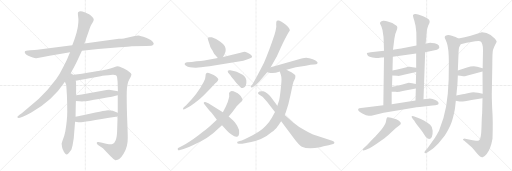
t = 0.00 s
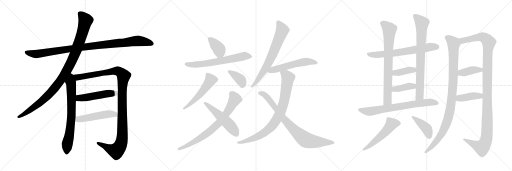
t = 4.46 s
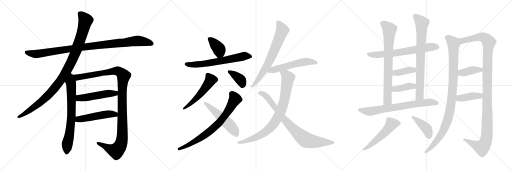
t = 8.91 s
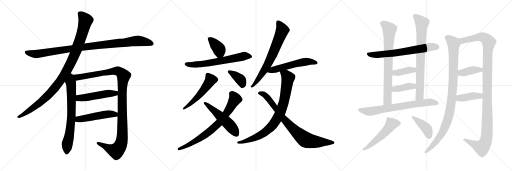
t = 13.37 s
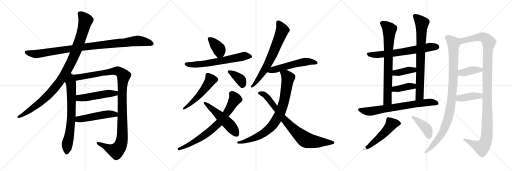
t = 17.83 s
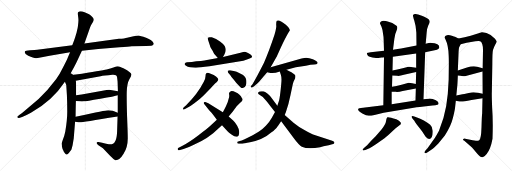
t = 22.28 s

The animated SVG that drew these frames (rendered in a browser with its animation timeline set to each time). Animation: 28 CSS @keyframes rules; one cycle of 22.28 s.

<svg version="1.1" viewBox="0 0 3072 1024" xmlns="http://www.w3.org/2000/svg">
  <g stroke="lightgray" stroke-dasharray="1,1" stroke-width="1" transform="scale(4, 4)">
    <line x1="0" y1="0" x2="256" y2="256"></line>
    <line x1="256" y1="0" x2="0" y2="256"></line>
    <line x1="128" y1="0" x2="128" y2="256"></line>
    <line x1="0" y1="128" x2="256" y2="128"></line>
    <line x1="256" y1="0" x2="512" y2="256"></line>
    <line x1="512" y1="0" x2="256" y2="256"></line>
    <line x1="384" y1="0" x2="384" y2="256"></line>
    <line x1="256" y1="128" x2="512" y2="128"></line>
    <line x1="512" y1="0" x2="768" y2="256"></line>
    <line x1="768" y1="0" x2="512" y2="256"></line>
    <line x1="640" y1="0" x2="640" y2="256"></line>
    <line x1="512" y1="128" x2="768" y2="128"></line>
  </g>
<g transform="scale(1, -1) translate(0, -850)">
   <style type="text/css">
    @keyframes keyframes0 {
      from {
       stroke: black;
       stroke-dashoffset: 1020;
       stroke-width: 128;
       }
       77% {
       animation-timing-function: step-end;
       stroke: black;
       stroke-dashoffset: 0;
       stroke-width: 128;
       }
       to {
       stroke: black;
       stroke-width: 1024;
       }
       }
       #make-me-a-hanzi-animation-0 {
         animation: keyframes0 1.080078s both;
         animation-delay: 0.000000s;
         animation-timing-function: linear;
       }
    @keyframes keyframes1 {
      from {
       stroke: black;
       stroke-dashoffset: 1046;
       stroke-width: 128;
       }
       77% {
       animation-timing-function: step-end;
       stroke: black;
       stroke-dashoffset: 0;
       stroke-width: 128;
       }
       to {
       stroke: black;
       stroke-width: 1024;
       }
       }
       #make-me-a-hanzi-animation-1 {
         animation: keyframes1 1.101237s both;
         animation-delay: 1.080078s;
         animation-timing-function: linear;
       }
    @keyframes keyframes2 {
      from {
       stroke: black;
       stroke-dashoffset: 716;
       stroke-width: 128;
       }
       70% {
       animation-timing-function: step-end;
       stroke: black;
       stroke-dashoffset: 0;
       stroke-width: 128;
       }
       to {
       stroke: black;
       stroke-width: 1024;
       }
       }
       #make-me-a-hanzi-animation-2 {
         animation: keyframes2 0.832682s both;
         animation-delay: 2.181315s;
         animation-timing-function: linear;
       }
    @keyframes keyframes3 {
      from {
       stroke: black;
       stroke-dashoffset: 1168;
       stroke-width: 128;
       }
       79% {
       animation-timing-function: step-end;
       stroke: black;
       stroke-dashoffset: 0;
       stroke-width: 128;
       }
       to {
       stroke: black;
       stroke-width: 1024;
       }
       }
       #make-me-a-hanzi-animation-3 {
         animation: keyframes3 1.200521s both;
         animation-delay: 3.013997s;
         animation-timing-function: linear;
       }
    @keyframes keyframes4 {
      from {
       stroke: black;
       stroke-dashoffset: 504;
       stroke-width: 128;
       }
       62% {
       animation-timing-function: step-end;
       stroke: black;
       stroke-dashoffset: 0;
       stroke-width: 128;
       }
       to {
       stroke: black;
       stroke-width: 1024;
       }
       }
       #make-me-a-hanzi-animation-4 {
         animation: keyframes4 0.660156s both;
         animation-delay: 4.214518s;
         animation-timing-function: linear;
       }
    @keyframes keyframes5 {
      from {
       stroke: black;
       stroke-dashoffset: 501;
       stroke-width: 128;
       }
       62% {
       animation-timing-function: step-end;
       stroke: black;
       stroke-dashoffset: 0;
       stroke-width: 128;
       }
       to {
       stroke: black;
       stroke-width: 1024;
       }
       }
       #make-me-a-hanzi-animation-5 {
         animation: keyframes5 0.657715s both;
         animation-delay: 4.874674s;
         animation-timing-function: linear;
       }
    @keyframes keyframes6 {
      from {
       stroke: black;
       stroke-dashoffset: 386;
       stroke-width: 128;
       }
       56% {
       animation-timing-function: step-end;
       stroke: black;
       stroke-dashoffset: 0;
       stroke-width: 128;
       }
       to {
       stroke: black;
       stroke-width: 1024;
       }
       }
       #make-me-a-hanzi-animation-6 {
         animation: keyframes6 0.564128s both;
         animation-delay: 5.532389s;
         animation-timing-function: linear;
       }
    @keyframes keyframes7 {
      from {
       stroke: black;
       stroke-dashoffset: 649;
       stroke-width: 128;
       }
       68% {
       animation-timing-function: step-end;
       stroke: black;
       stroke-dashoffset: 0;
       stroke-width: 128;
       }
       to {
       stroke: black;
       stroke-width: 1024;
       }
       }
       #make-me-a-hanzi-animation-7 {
         animation: keyframes7 0.778158s both;
         animation-delay: 6.096517s;
         animation-timing-function: linear;
       }
    @keyframes keyframes8 {
      from {
       stroke: black;
       stroke-dashoffset: 529;
       stroke-width: 128;
       }
       63% {
       animation-timing-function: step-end;
       stroke: black;
       stroke-dashoffset: 0;
       stroke-width: 128;
       }
       to {
       stroke: black;
       stroke-width: 1024;
       }
       }
       #make-me-a-hanzi-animation-8 {
         animation: keyframes8 0.680501s both;
         animation-delay: 6.874675s;
         animation-timing-function: linear;
       }
    @keyframes keyframes9 {
      from {
       stroke: black;
       stroke-dashoffset: 378;
       stroke-width: 128;
       }
       55% {
       animation-timing-function: step-end;
       stroke: black;
       stroke-dashoffset: 0;
       stroke-width: 128;
       }
       to {
       stroke: black;
       stroke-width: 1024;
       }
       }
       #make-me-a-hanzi-animation-9 {
         animation: keyframes9 0.557617s both;
         animation-delay: 7.555176s;
         animation-timing-function: linear;
       }
    @keyframes keyframes10 {
      from {
       stroke: black;
       stroke-dashoffset: 753;
       stroke-width: 128;
       }
       71% {
       animation-timing-function: step-end;
       stroke: black;
       stroke-dashoffset: 0;
       stroke-width: 128;
       }
       to {
       stroke: black;
       stroke-width: 1024;
       }
       }
       #make-me-a-hanzi-animation-10 {
         animation: keyframes10 0.862793s both;
         animation-delay: 8.112793s;
         animation-timing-function: linear;
       }
    @keyframes keyframes11 {
      from {
       stroke: black;
       stroke-dashoffset: 522;
       stroke-width: 128;
       }
       63% {
       animation-timing-function: step-end;
       stroke: black;
       stroke-dashoffset: 0;
       stroke-width: 128;
       }
       to {
       stroke: black;
       stroke-width: 1024;
       }
       }
       #make-me-a-hanzi-animation-11 {
         animation: keyframes11 0.674805s both;
         animation-delay: 8.975586s;
         animation-timing-function: linear;
       }
    @keyframes keyframes12 {
      from {
       stroke: black;
       stroke-dashoffset: 700;
       stroke-width: 128;
       }
       69% {
       animation-timing-function: step-end;
       stroke: black;
       stroke-dashoffset: 0;
       stroke-width: 128;
       }
       to {
       stroke: black;
       stroke-width: 1024;
       }
       }
       #make-me-a-hanzi-animation-12 {
         animation: keyframes12 0.819661s both;
         animation-delay: 9.650391s;
         animation-timing-function: linear;
       }
    @keyframes keyframes13 {
      from {
       stroke: black;
       stroke-dashoffset: 551;
       stroke-width: 128;
       }
       64% {
       animation-timing-function: step-end;
       stroke: black;
       stroke-dashoffset: 0;
       stroke-width: 128;
       }
       to {
       stroke: black;
       stroke-width: 1024;
       }
       }
       #make-me-a-hanzi-animation-13 {
         animation: keyframes13 0.698405s both;
         animation-delay: 10.470052s;
         animation-timing-function: linear;
       }
    @keyframes keyframes14 {
      from {
       stroke: black;
       stroke-dashoffset: 850;
       stroke-width: 128;
       }
       73% {
       animation-timing-function: step-end;
       stroke: black;
       stroke-dashoffset: 0;
       stroke-width: 128;
       }
       to {
       stroke: black;
       stroke-width: 1024;
       }
       }
       #make-me-a-hanzi-animation-14 {
         animation: keyframes14 0.941732s both;
         animation-delay: 11.168457s;
         animation-timing-function: linear;
       }
    @keyframes keyframes15 {
      from {
       stroke: black;
       stroke-dashoffset: 815;
       stroke-width: 128;
       }
       73% {
       animation-timing-function: step-end;
       stroke: black;
       stroke-dashoffset: 0;
       stroke-width: 128;
       }
       to {
       stroke: black;
       stroke-width: 1024;
       }
       }
       #make-me-a-hanzi-animation-15 {
         animation: keyframes15 0.913249s both;
         animation-delay: 12.110189s;
         animation-timing-function: linear;
       }
    @keyframes keyframes16 {
      from {
       stroke: black;
       stroke-dashoffset: 676;
       stroke-width: 128;
       }
       69% {
       animation-timing-function: step-end;
       stroke: black;
       stroke-dashoffset: 0;
       stroke-width: 128;
       }
       to {
       stroke: black;
       stroke-width: 1024;
       }
       }
       #make-me-a-hanzi-animation-16 {
         animation: keyframes16 0.800130s both;
         animation-delay: 13.023438s;
         animation-timing-function: linear;
       }
    @keyframes keyframes17 {
      from {
       stroke: black;
       stroke-dashoffset: 768;
       stroke-width: 128;
       }
       71% {
       animation-timing-function: step-end;
       stroke: black;
       stroke-dashoffset: 0;
       stroke-width: 128;
       }
       to {
       stroke: black;
       stroke-width: 1024;
       }
       }
       #make-me-a-hanzi-animation-17 {
         animation: keyframes17 0.875000s both;
         animation-delay: 13.823568s;
         animation-timing-function: linear;
       }
    @keyframes keyframes18 {
      from {
       stroke: black;
       stroke-dashoffset: 784;
       stroke-width: 128;
       }
       72% {
       animation-timing-function: step-end;
       stroke: black;
       stroke-dashoffset: 0;
       stroke-width: 128;
       }
       to {
       stroke: black;
       stroke-width: 1024;
       }
       }
       #make-me-a-hanzi-animation-18 {
         animation: keyframes18 0.888021s both;
         animation-delay: 14.698568s;
         animation-timing-function: linear;
       }
    @keyframes keyframes19 {
      from {
       stroke: black;
       stroke-dashoffset: 392;
       stroke-width: 128;
       }
       56% {
       animation-timing-function: step-end;
       stroke: black;
       stroke-dashoffset: 0;
       stroke-width: 128;
       }
       to {
       stroke: black;
       stroke-width: 1024;
       }
       }
       #make-me-a-hanzi-animation-19 {
         animation: keyframes19 0.569010s both;
         animation-delay: 15.586589s;
         animation-timing-function: linear;
       }
    @keyframes keyframes20 {
      from {
       stroke: black;
       stroke-dashoffset: 393;
       stroke-width: 128;
       }
       56% {
       animation-timing-function: step-end;
       stroke: black;
       stroke-dashoffset: 0;
       stroke-width: 128;
       }
       to {
       stroke: black;
       stroke-width: 1024;
       }
       }
       #make-me-a-hanzi-animation-20 {
         animation: keyframes20 0.569824s both;
         animation-delay: 16.155599s;
         animation-timing-function: linear;
       }
    @keyframes keyframes21 {
      from {
       stroke: black;
       stroke-dashoffset: 725;
       stroke-width: 128;
       }
       70% {
       animation-timing-function: step-end;
       stroke: black;
       stroke-dashoffset: 0;
       stroke-width: 128;
       }
       to {
       stroke: black;
       stroke-width: 1024;
       }
       }
       #make-me-a-hanzi-animation-21 {
         animation: keyframes21 0.840007s both;
         animation-delay: 16.725423s;
         animation-timing-function: linear;
       }
    @keyframes keyframes22 {
      from {
       stroke: black;
       stroke-dashoffset: 528;
       stroke-width: 128;
       }
       63% {
       animation-timing-function: step-end;
       stroke: black;
       stroke-dashoffset: 0;
       stroke-width: 128;
       }
       to {
       stroke: black;
       stroke-width: 1024;
       }
       }
       #make-me-a-hanzi-animation-22 {
         animation: keyframes22 0.679688s both;
         animation-delay: 17.565430s;
         animation-timing-function: linear;
       }
    @keyframes keyframes23 {
      from {
       stroke: black;
       stroke-dashoffset: 416;
       stroke-width: 128;
       }
       58% {
       animation-timing-function: step-end;
       stroke: black;
       stroke-dashoffset: 0;
       stroke-width: 128;
       }
       to {
       stroke: black;
       stroke-width: 1024;
       }
       }
       #make-me-a-hanzi-animation-23 {
         animation: keyframes23 0.588542s both;
         animation-delay: 18.245118s;
         animation-timing-function: linear;
       }
    @keyframes keyframes24 {
      from {
       stroke: black;
       stroke-dashoffset: 1006;
       stroke-width: 128;
       }
       77% {
       animation-timing-function: step-end;
       stroke: black;
       stroke-dashoffset: 0;
       stroke-width: 128;
       }
       to {
       stroke: black;
       stroke-width: 1024;
       }
       }
       #make-me-a-hanzi-animation-24 {
         animation: keyframes24 1.068685s both;
         animation-delay: 18.833660s;
         animation-timing-function: linear;
       }
    @keyframes keyframes25 {
      from {
       stroke: black;
       stroke-dashoffset: 1201;
       stroke-width: 128;
       }
       80% {
       animation-timing-function: step-end;
       stroke: black;
       stroke-dashoffset: 0;
       stroke-width: 128;
       }
       to {
       stroke: black;
       stroke-width: 1024;
       }
       }
       #make-me-a-hanzi-animation-25 {
         animation: keyframes25 1.227376s both;
         animation-delay: 19.902345s;
         animation-timing-function: linear;
       }
    @keyframes keyframes26 {
      from {
       stroke: black;
       stroke-dashoffset: 394;
       stroke-width: 128;
       }
       56% {
       animation-timing-function: step-end;
       stroke: black;
       stroke-dashoffset: 0;
       stroke-width: 128;
       }
       to {
       stroke: black;
       stroke-width: 1024;
       }
       }
       #make-me-a-hanzi-animation-26 {
         animation: keyframes26 0.570638s both;
         animation-delay: 21.129721s;
         animation-timing-function: linear;
       }
    @keyframes keyframes27 {
      from {
       stroke: black;
       stroke-dashoffset: 406;
       stroke-width: 128;
       }
       57% {
       animation-timing-function: step-end;
       stroke: black;
       stroke-dashoffset: 0;
       stroke-width: 128;
       }
       to {
       stroke: black;
       stroke-width: 1024;
       }
       }
       #make-me-a-hanzi-animation-27 {
         animation: keyframes27 0.580404s both;
         animation-delay: 21.700359s;
         animation-timing-function: linear;
       }
</style>
<path d="M 491.5 547.0 L 589.5 557.0 L 716.5 567.0 Q 773.5 571.0 789.5 573.0 L 877.5 575.0 L 908.5 577.0 Q 922.5 580.0 922.5 590.0 Q 913.5 612.0 876.5 625.0 Q 840.5 637.0 830.5 638.0 Q 821.5 638.0 801.5 633.0 L 762.5 625.0 Q 749.5 621.0 713.5 618.0 L 506.5 590.0 L 433.5 579.0 L 223.5 553.0 Q 211.5 551.0 181.5 549.0 Q 151.5 546.0 149.5 542.0 Q 143.5 530.0 169.5 516.0 Q 203.5 501.0 217.5 502.0 Q 231.5 503.0 258.5 509.0 Q 285.5 515.0 297.5 517.0 L 420.5 538.0 L 491.5 547.0 Z" fill="lightgray"></path> 
<path d="M 417.5 400.0 L 445.5 450.0 Q 454.5 467.0 468.5 497.0 L 491.5 547.0 L 506.5 590.0 L 534.5 670.0 Q 544.5 699.0 549.5 706.0 L 558.5 721.0 Q 562.5 728.0 562.5 734.0 Q 562.5 740.0 552.5 751.0 Q 542.5 761.0 534.5 765.0 L 507.5 778.0 Q 479.5 789.0 468.5 778.0 Q 465.5 774.0 468.5 754.0 Q 471.5 734.0 470.5 727.0 Q 470.5 719.0 468.5 702.0 Q 466.5 684.0 465.5 681.0 L 461.5 665.0 Q 459.5 652.0 445.5 611.0 L 433.5 579.0 L 420.5 538.0 L 407.5 507.0 Q 401.5 490.0 379.5 449.0 Q 358.5 406.0 337.5 377.0 Q 285.5 307.0 231.5 257.0 L 132.5 173.0 L 115.5 161.0 Q 101.5 150.0 103.5 148.0 L 108.5 144.0 Q 109.5 143.0 119.5 145.0 L 136.5 151.0 Q 155.5 157.0 185.5 174.0 Q 314.5 246.0 389.5 360.0 L 417.5 400.0 Z" fill="lightgray"></path> 
<path d="M 389.5 360.0 L 397.5 341.0 L 401.5 279.0 Q 403.5 230.0 403.5 181.0 Q 403.5 131.0 391.5 61.0 Q 386.5 36.0 377.5 14.0 Q 369.5 -9.0 369.5 -13.0 Q 371.5 -15.0 371.5 -28.0 Q 374.5 -42.0 378.5 -49.0 Q 381.5 -59.0 390.5 -70.0 Q 399.5 -81.0 408.5 -72.0 Q 417.5 -63.0 418.5 -60.0 L 424.5 -52.0 Q 429.5 -47.0 431.5 -35.0 L 435.5 -21.0 L 442.5 22.0 L 450.5 121.0 L 453.5 151.0 Q 454.5 224.0 455.5 245.0 L 456.5 279.0 Q 457.5 365.0 454.5 366.0 C 446.5 436.0 362.5 423.0 389.5 360.0 Z" fill="lightgray"></path> 
<path d="M 706.5 280.0 L 706.5 175.0 L 705.5 152.0 L 702.5 59.0 Q 700.5 23.0 693.5 8.0 Q 687.5 -8.0 674.5 -13.0 Q 669.5 -16.0 653.5 -14.0 Q 639.5 -12.0 590.5 -1.0 Q 581.5 1.0 580.5 -5.0 Q 578.5 -11.0 590.5 -20.0 L 617.5 -39.0 L 660.5 -84.0 Q 684.5 -109.0 692.5 -111.0 Q 716.5 -113.0 741.5 -72.0 Q 767.5 -31.0 766.5 24.0 Q 766.5 53.0 762.5 152.0 Q 759.5 250.0 760.5 301.0 Q 762.5 351.0 775.5 374.0 Q 789.5 397.0 788.5 405.0 Q 787.5 412.0 776.5 419.0 Q 766.5 428.0 740.5 441.0 Q 714.5 453.0 707.5 453.0 Q 700.5 453.0 680.5 446.0 Q 660.5 439.0 645.5 436.0 Q 631.5 432.0 491.5 409.0 L 417.5 400.0 C 387.5 396.0 425.5 360.0 454.5 366.0 L 603.5 394.0 Q 621.5 397.0 674.5 402.0 Q 699.5 404.0 702.5 388.0 L 705.5 362.0 L 707.5 303.0 L 706.5 280.0 Z" fill="lightgray"></path> 
<path d="M 455.5 245.0 L 477.5 243.0 Q 492.5 241.0 503.5 243.0 Q 515.5 244.0 602.5 259.0 Q 689.5 274.0 706.5 280.0 C 735.5 288.0 736.5 297.0 707.5 303.0 L 672.5 310.0 Q 660.5 313.0 639.5 311.0 Q 515.5 288.0 456.5 279.0 C 426.5 274.0 425.5 248.0 455.5 245.0 Z" fill="lightgray"></path> 
<path d="M 450.5 121.0 L 461.5 119.0 Q 473.5 116.0 481.5 117.0 Q 489.5 117.0 705.5 152.0 C 735.5 157.0 734.5 164.0 706.5 175.0 Q 667.5 192.0 638.5 188.0 Q 628.5 188.0 572.5 176.0 Q 516.5 163.0 453.5 151.0 C 424.5 145.0 420.5 126.0 450.5 121.0 Z" fill="lightgray"></path> 
<path d="M 1271.0 627.0 Q 1262.0 627.0 1258.0 628.0 Q 1255.0 629.0 1247.0 625.0 Q 1244.0 624.0 1250.0 607.0 L 1259.0 580.0 Q 1261.0 567.0 1269.0 557.0 Q 1277.0 547.0 1280.0 538.0 Q 1284.0 529.0 1290.0 523.0 L 1307.0 503.0 C 1324.0 483.0 1324.0 483.0 1338.0 509.0 L 1347.0 525.0 Q 1361.0 552.0 1348.0 575.0 Q 1343.0 585.0 1320.0 602.0 Q 1297.0 619.0 1271.0 627.0 Z" fill="lightgray"></path> 
<path d="M 1307.0 503.0 L 1250.0 493.0 Q 1239.0 489.0 1178.0 483.0 L 1151.0 479.0 L 1122.0 477.0 Q 1111.0 475.0 1108.0 469.0 Q 1106.0 463.0 1116.0 456.0 Q 1126.0 449.0 1140.0 448.0 Q 1155.0 446.0 1172.0 445.0 Q 1190.0 444.0 1257.0 453.0 L 1460.0 487.0 Q 1509.0 499.0 1513.0 510.0 Q 1513.0 513.0 1508.0 520.0 Q 1504.0 526.0 1488.0 533.0 Q 1472.0 539.0 1467.0 540.0 Q 1463.0 540.0 1443.0 535.0 L 1338.0 509.0 L 1307.0 503.0 Z" fill="lightgray"></path> 
<path d="M 1117.0 220.0 L 1103.0 207.0 Q 1096.0 199.0 1099.0 196.0 Q 1100.0 190.0 1113.0 198.0 L 1132.0 209.0 Q 1140.0 212.0 1168.0 233.0 Q 1197.0 253.0 1220.0 276.0 L 1264.0 322.0 Q 1298.0 359.0 1301.0 359.0 Q 1310.0 368.0 1310.0 375.0 Q 1305.0 394.0 1264.0 409.0 Q 1243.0 417.0 1238.0 412.0 Q 1233.0 410.0 1233.0 394.0 Q 1233.0 378.0 1222.0 359.0 Q 1186.0 288.0 1117.0 220.0 Z" fill="lightgray"></path> 
<path d="M 1369.0 415.0 L 1381.0 401.0 Q 1387.0 390.0 1403.0 372.0 Q 1416.0 354.0 1431.0 339.0 L 1443.0 328.0 Q 1451.0 320.0 1460.0 324.0 Q 1470.0 328.0 1475.0 338.0 Q 1480.0 348.0 1478.0 368.0 Q 1477.0 388.0 1456.0 403.0 Q 1454.0 403.0 1435.0 413.0 Q 1417.0 423.0 1409.0 423.0 L 1381.0 429.0 Q 1372.0 431.0 1367.0 426.0 Q 1365.0 422.0 1369.0 415.0 Z" fill="lightgray"></path> 
<path d="M 1301.0 133.0 L 1259.0 93.0 Q 1247.0 81.0 1191.0 40.0 Q 1136.0 -2.0 1095.0 -23.0 L 1069.0 -37.0 Q 1065.0 -38.0 1067.0 -47.0 Q 1069.0 -53.0 1080.0 -49.0 L 1101.0 -43.0 Q 1129.0 -35.0 1160.0 -19.0 L 1209.0 5.0 Q 1241.0 22.0 1279.0 52.0 L 1332.0 99.0 L 1372.0 152.0 L 1397.0 182.0 L 1420.0 213.0 Q 1440.0 235.0 1451.0 244.0 Q 1461.0 253.0 1451.0 263.0 Q 1447.0 272.0 1437.0 282.0 Q 1427.0 292.0 1414.0 297.0 Q 1390.0 310.0 1381.0 301.0 Q 1376.0 299.0 1376.0 295.0 Q 1373.0 294.0 1375.0 283.0 Q 1377.0 272.0 1372.0 259.0 L 1366.0 237.0 L 1355.0 212.0 Q 1343.0 188.0 1337.0 178.0 L 1301.0 133.0 Z" fill="lightgray"></path> 
<path d="M 1281.0 159.0 L 1301.0 133.0 L 1332.0 99.0 L 1365.0 63.0 Q 1371.0 56.0 1391.0 42.0 Q 1411.0 27.0 1423.0 31.0 Q 1433.0 32.0 1435.0 53.0 Q 1437.0 74.0 1423.0 97.0 Q 1409.0 120.0 1399.0 128.0 L 1372.0 152.0 L 1337.0 178.0 L 1250.0 231.0 L 1232.0 239.0 Q 1227.0 241.0 1224.0 237.0 Q 1221.0 233.0 1224.0 228.0 L 1255.0 189.0 Q 1274.0 170.0 1281.0 159.0 Z" fill="lightgray"></path> 
<path d="M 1624.0 447.0 L 1658.0 507.0 Q 1659.0 508.0 1685.0 566.0 Q 1711.0 623.0 1732.0 658.0 L 1739.0 668.0 Q 1740.0 681.0 1715.0 703.0 Q 1684.0 726.0 1674.0 728.0 Q 1665.0 729.0 1661.0 727.0 Q 1657.0 725.0 1657.0 703.0 Q 1661.0 691.0 1647.0 642.0 Q 1612.0 537.0 1584.0 475.0 Q 1543.0 394.0 1515.0 346.0 L 1507.0 337.0 Q 1501.0 329.0 1506.0 327.0 Q 1511.0 324.0 1515.0 327.0 L 1525.0 334.0 Q 1533.0 339.0 1556.0 362.0 L 1585.0 396.0 Q 1587.0 397.0 1593.0 405.0 L 1603.0 417.0 L 1624.0 447.0 Z" fill="lightgray"></path> 
<path d="M 1719.0 432.0 L 1775.0 447.0 L 1835.0 457.0 Q 1865.0 464.0 1885.0 464.0 Q 1901.0 466.0 1903.0 469.0 Q 1915.0 479.0 1877.0 495.0 Q 1855.0 505.0 1837.0 505.0 Q 1819.0 505.0 1762.0 487.0 L 1624.0 447.0 C 1595.0 439.0 1573.0 422.0 1603.0 417.0 L 1616.0 415.0 Q 1639.0 408.0 1679.0 422.0 L 1719.0 432.0 Z" fill="lightgray"></path> 
<path d="M 1679.0 422.0 L 1681.0 415.0 Q 1682.0 414.0 1685.0 402.0 Q 1689.0 389.0 1689.0 374.0 Q 1689.0 358.0 1684.0 313.0 Q 1679.0 268.0 1675.0 250.0 L 1664.0 217.0 L 1650.0 179.0 L 1631.0 144.0 Q 1619.0 121.0 1595.0 97.0 Q 1572.0 73.0 1554.0 62.0 Q 1537.0 50.0 1498.0 30.0 Q 1460.0 9.0 1439.0 5.0 L 1429.0 2.0 Q 1423.0 1.0 1423.0 -5.0 Q 1423.0 -11.0 1434.0 -11.0 L 1454.0 -11.0 Q 1463.0 -11.0 1500.0 -3.0 Q 1578.0 12.0 1629.0 57.0 Q 1654.0 77.0 1660.0 85.0 Q 1666.0 92.0 1687.0 123.0 L 1708.0 161.0 L 1715.0 177.0 Q 1731.0 221.0 1743.0 281.0 L 1757.0 347.0 L 1761.0 360.0 L 1771.0 382.0 Q 1773.0 392.0 1772.0 398.0 Q 1771.0 403.0 1761.0 409.0 Q 1757.0 412.0 1719.0 432.0 C 1692.0 446.0 1670.0 451.0 1679.0 422.0 Z" fill="lightgray"></path> 
<path d="M 1664.0 217.0 L 1624.0 270.0 Q 1618.0 279.0 1604.0 290.0 Q 1590.0 300.0 1580.0 303.0 Q 1556.0 306.0 1551.0 298.0 Q 1542.0 291.0 1559.0 281.0 L 1577.0 269.0 Q 1606.0 238.0 1624.0 212.0 L 1650.0 179.0 L 1687.0 123.0 L 1762.0 23.0 Q 1796.0 -23.0 1811.0 -29.0 Q 1848.0 -46.0 1921.0 -32.0 Q 1966.0 -21.0 1972.0 -21.0 L 1993.0 -15.0 Q 2002.0 -13.0 2004.0 -10.0 Q 2007.0 -8.0 2006.0 -2.0 Q 2005.0 3.0 1993.0 7.0 L 1883.0 43.0 Q 1870.0 48.0 1829.0 70.0 Q 1788.0 92.0 1761.0 115.0 L 1708.0 161.0 L 1664.0 217.0 Z" fill="lightgray"></path> 
<path d="M 2279.0 504.0 L 2290.0 506.0 Q 2301.0 506.0 2304.0 508.0 L 2357.0 511.0 L 2497.0 530.0 L 2551.0 537.0 L 2608.0 550.0 Q 2625.0 553.0 2629.0 557.0 Q 2633.0 560.0 2636.0 566.0 Q 2636.0 570.0 2633.0 578.0 Q 2628.0 586.0 2608.0 591.0 Q 2588.0 595.0 2582.0 595.0 Q 2576.0 595.0 2554.0 589.0 L 2499.0 578.0 L 2430.0 564.0 Q 2420.0 561.0 2358.0 553.0 L 2304.0 546.0 L 2224.0 537.0 Q 2204.0 534.0 2202.0 533.0 Q 2200.0 531.0 2204.0 522.0 Q 2207.0 507.0 2256.0 503.0 Q 2267.0 502.0 2279.0 504.0 Z" fill="lightgray"></path> 
<path d="M 2304.0 508.0 L 2300.0 220.0 C 2300.0 190.0 2350.0 196.0 2350.0 226.0 L 2350.0 300.0 L 2352.0 330.0 L 2354.0 398.0 L 2355.0 428.0 L 2357.0 511.0 L 2358.0 553.0 L 2366.0 617.0 Q 2369.0 647.0 2379.0 667.0 Q 2389.0 687.0 2379.0 696.0 Q 2355.0 717.0 2326.0 722.0 Q 2312.0 727.0 2299.0 726.0 Q 2287.0 724.0 2283.0 719.0 Q 2279.0 714.0 2280.0 710.0 L 2289.0 690.0 Q 2296.0 672.0 2298.0 650.0 Q 2302.0 631.0 2302.0 610.0 L 2304.0 546.0 L 2304.0 508.0 Z" fill="lightgray"></path> 
<path d="M 2541.0 255.0 L 2551.0 537.0 L 2554.0 589.0 L 2560.0 656.0 Q 2560.0 676.0 2569.0 697.0 Q 2580.0 717.0 2578.0 722.0 Q 2578.0 729.0 2570.0 737.0 Q 2563.0 744.0 2531.0 757.0 Q 2499.0 770.0 2489.0 767.0 Q 2479.0 764.0 2478.0 759.0 Q 2477.0 754.0 2486.0 726.0 Q 2495.0 698.0 2498.0 656.0 L 2499.0 578.0 L 2497.0 530.0 L 2497.0 444.0 L 2497.0 419.0 L 2495.0 347.0 L 2495.0 320.0 L 2493.0 248.0 C 2492.0 218.0 2540.0 225.0 2541.0 255.0 Z" fill="lightgray"></path> 
<path d="M 2354.0 398.0 L 2384.0 396.0 Q 2393.0 393.0 2430.0 404.0 L 2497.0 419.0 C 2526.0 426.0 2526.0 438.0 2497.0 444.0 L 2476.0 448.0 Q 2464.0 451.0 2451.0 450.0 L 2416.0 441.0 Q 2382.0 432.0 2355.0 428.0 C 2325.0 423.0 2324.0 400.0 2354.0 398.0 Z" fill="lightgray"></path> 
<path d="M 2350.0 300.0 L 2374.0 300.0 Q 2391.0 298.0 2416.0 305.0 L 2495.0 320.0 C 2524.0 326.0 2524.0 340.0 2495.0 347.0 L 2473.0 352.0 Q 2460.0 354.0 2452.0 354.0 L 2415.0 344.0 Q 2375.0 334.0 2352.0 330.0 C 2322.0 325.0 2320.0 300.0 2350.0 300.0 Z" fill="lightgray"></path> 
<path d="M 2300.0 220.0 L 2166.0 203.0 Q 2154.0 203.0 2152.0 200.0 Q 2139.0 189.0 2174.0 170.0 Q 2199.0 156.0 2212.0 156.0 Q 2226.0 156.0 2247.0 161.0 L 2302.0 174.0 L 2482.0 205.0 Q 2513.0 209.0 2569.0 215.0 Q 2626.0 221.0 2629.0 224.0 Q 2638.0 236.0 2615.0 249.0 Q 2593.0 261.0 2572.0 259.0 L 2541.0 255.0 L 2493.0 248.0 L 2350.0 226.0 L 2300.0 220.0 Z" fill="lightgray"></path> 
<path d="M 2203.0 -20.0 L 2182.0 -38.0 Q 2175.0 -45.0 2176.0 -49.0 Q 2178.0 -54.0 2192.0 -49.0 L 2217.0 -38.0 Q 2231.0 -33.0 2260.0 -12.0 L 2307.0 22.0 Q 2332.0 42.0 2348.0 58.0 Q 2364.0 74.0 2374.0 82.0 L 2397.0 99.0 Q 2410.0 106.0 2403.0 117.0 Q 2397.0 127.0 2378.0 135.0 Q 2330.0 152.0 2324.0 147.0 Q 2318.0 142.0 2316.0 123.0 Q 2314.0 104.0 2289.0 74.0 L 2254.0 33.0 L 2227.0 6.0 L 2203.0 -20.0 Z" fill="lightgray"></path> 
<path d="M 2478.0 136.0 L 2486.0 126.0 Q 2486.0 122.0 2510.0 92.0 Q 2534.0 62.0 2541.0 50.0 L 2554.0 30.0 Q 2578.0 4.0 2591.0 29.0 Q 2597.0 42.0 2596.0 66.0 Q 2595.0 90.0 2581.0 102.0 Q 2567.0 114.0 2543.0 128.0 Q 2520.0 141.0 2502.0 146.0 L 2486.0 152.0 Q 2474.0 157.0 2470.0 153.0 Q 2467.0 148.0 2478.0 136.0 Z" fill="lightgray"></path> 
<path d="M 2730.0 202.0 L 2735.0 247.0 L 2738.0 278.0 L 2744.0 340.0 Q 2745.0 348.0 2747.0 398.0 L 2747.0 428.0 L 2751.0 525.0 Q 2752.0 558.0 2755.0 567.0 L 2764.0 586.0 C 2774.0 609.0 2774.0 609.0 2751.0 620.0 L 2730.0 630.0 Q 2727.0 630.0 2711.0 636.0 Q 2696.0 642.0 2682.0 640.0 Q 2660.0 636.0 2673.0 614.0 Q 2690.0 580.0 2692.0 519.0 Q 2693.0 503.0 2693.0 461.0 L 2692.0 373.0 Q 2689.0 285.0 2677.0 214.0 Q 2665.0 143.0 2634.0 66.0 Q 2615.0 31.0 2610.0 24.0 L 2565.0 -38.0 L 2554.0 -51.0 Q 2546.0 -60.0 2547.0 -64.0 Q 2547.0 -74.0 2568.0 -61.0 L 2590.0 -46.0 Q 2601.0 -39.0 2630.0 -10.0 L 2669.0 38.0 Q 2706.0 95.0 2716.0 138.0 Q 2727.0 181.0 2730.0 202.0 Z" fill="lightgray"></path> 
<path d="M 2895.0 262.0 L 2893.0 170.0 Q 2891.0 158.0 2889.0 88.0 Q 2887.0 17.0 2875.0 10.0 Q 2869.0 5.0 2856.0 6.0 L 2836.0 9.0 L 2791.0 19.0 Q 2790.0 20.0 2784.0 18.0 Q 2778.0 16.0 2778.0 13.0 Q 2783.0 8.0 2786.0 6.0 L 2832.0 -34.0 Q 2847.0 -51.0 2860.0 -67.0 Q 2873.0 -83.0 2879.0 -86.0 Q 2887.0 -94.0 2896.0 -92.0 Q 2905.0 -92.0 2920.0 -73.0 Q 2944.0 -44.0 2955.0 18.0 Q 2959.0 123.0 2953.0 203.0 Q 2950.0 280.0 2951.0 299.0 L 2954.0 469.0 Q 2954.0 535.0 2958.0 551.0 Q 2962.0 566.0 2971.0 583.0 Q 2981.0 599.0 2980.0 603.0 Q 2979.0 607.0 2970.0 619.0 Q 2943.0 646.0 2919.0 653.0 Q 2895.0 659.0 2891.0 658.0 L 2824.0 636.0 L 2788.0 627.0 L 2751.0 620.0 C 2722.0 614.0 2735.0 579.0 2764.0 586.0 L 2800.0 594.0 L 2852.0 603.0 Q 2874.0 607.0 2881.0 603.0 Q 2898.0 594.0 2898.0 550.0 L 2896.0 442.0 L 2895.0 422.0 L 2896.0 288.0 L 2895.0 262.0 Z" fill="lightgray"></path> 
<path d="M 2747.0 398.0 L 2762.0 396.0 Q 2782.0 391.0 2800.0 397.0 L 2895.0 422.0 C 2924.0 430.0 2925.0 434.0 2896.0 442.0 L 2863.0 451.0 Q 2836.0 457.0 2802.0 446.0 L 2747.0 428.0 C 2718.0 419.0 2717.0 402.0 2747.0 398.0 Z" fill="lightgray"></path> 
<path d="M 2735.0 247.0 L 2749.0 244.0 Q 2761.0 241.0 2770.0 242.0 Q 2779.0 242.0 2829.0 251.0 L 2895.0 262.0 C 2925.0 267.0 2925.0 282.0 2896.0 288.0 L 2868.0 294.0 Q 2851.0 298.0 2841.0 298.0 Q 2831.0 298.0 2806.0 292.0 Q 2782.0 286.0 2775.0 285.0 L 2738.0 278.0 C 2709.0 272.0 2706.0 253.0 2735.0 247.0 Z" fill="lightgray"></path> 
      <clipPath id="make-me-a-hanzi-clip-0">
      <path d="M 491.5 547.0 L 589.5 557.0 L 716.5 567.0 Q 773.5 571.0 789.5 573.0 L 877.5 575.0 L 908.5 577.0 Q 922.5 580.0 922.5 590.0 Q 913.5 612.0 876.5 625.0 Q 840.5 637.0 830.5 638.0 Q 821.5 638.0 801.5 633.0 L 762.5 625.0 Q 749.5 621.0 713.5 618.0 L 506.5 590.0 L 433.5 579.0 L 223.5 553.0 Q 211.5 551.0 181.5 549.0 Q 151.5 546.0 149.5 542.0 Q 143.5 530.0 169.5 516.0 Q 203.5 501.0 217.5 502.0 Q 231.5 503.0 258.5 509.0 Q 285.5 515.0 297.5 517.0 L 420.5 538.0 L 491.5 547.0 Z" fill="lightgray"></path>
      </clipPath>
      <path clip-path="url(#make-me-a-hanzi-clip-0)" d="M 154.5 538.0 L 220.5 527.0 L 546.5 575.0 L 829.5 606.0 L 910.5 590.0 " fill="none" id="make-me-a-hanzi-animation-0" stroke-dasharray="892 1784" stroke-linecap="round"></path>

      <clipPath id="make-me-a-hanzi-clip-1">
      <path d="M 417.5 400.0 L 445.5 450.0 Q 454.5 467.0 468.5 497.0 L 491.5 547.0 L 506.5 590.0 L 534.5 670.0 Q 544.5 699.0 549.5 706.0 L 558.5 721.0 Q 562.5 728.0 562.5 734.0 Q 562.5 740.0 552.5 751.0 Q 542.5 761.0 534.5 765.0 L 507.5 778.0 Q 479.5 789.0 468.5 778.0 Q 465.5 774.0 468.5 754.0 Q 471.5 734.0 470.5 727.0 Q 470.5 719.0 468.5 702.0 Q 466.5 684.0 465.5 681.0 L 461.5 665.0 Q 459.5 652.0 445.5 611.0 L 433.5 579.0 L 420.5 538.0 L 407.5 507.0 Q 401.5 490.0 379.5 449.0 Q 358.5 406.0 337.5 377.0 Q 285.5 307.0 231.5 257.0 L 132.5 173.0 L 115.5 161.0 Q 101.5 150.0 103.5 148.0 L 108.5 144.0 Q 109.5 143.0 119.5 145.0 L 136.5 151.0 Q 155.5 157.0 185.5 174.0 Q 314.5 246.0 389.5 360.0 L 417.5 400.0 Z" fill="lightgray"></path>
      </clipPath>
      <path clip-path="url(#make-me-a-hanzi-clip-1)" d="M 477.5 772.0 L 513.5 728.0 L 483.5 621.0 L 449.5 528.0 L 391.5 411.0 L 329.5 322.0 L 279.5 269.0 L 197.5 202.0 L 107.5 148.0 " fill="none" id="make-me-a-hanzi-animation-1" stroke-dasharray="918 1836" stroke-linecap="round"></path>

      <clipPath id="make-me-a-hanzi-clip-2">
      <path d="M 389.5 360.0 L 397.5 341.0 L 401.5 279.0 Q 403.5 230.0 403.5 181.0 Q 403.5 131.0 391.5 61.0 Q 386.5 36.0 377.5 14.0 Q 369.5 -9.0 369.5 -13.0 Q 371.5 -15.0 371.5 -28.0 Q 374.5 -42.0 378.5 -49.0 Q 381.5 -59.0 390.5 -70.0 Q 399.5 -81.0 408.5 -72.0 Q 417.5 -63.0 418.5 -60.0 L 424.5 -52.0 Q 429.5 -47.0 431.5 -35.0 L 435.5 -21.0 L 442.5 22.0 L 450.5 121.0 L 453.5 151.0 Q 454.5 224.0 455.5 245.0 L 456.5 279.0 Q 457.5 365.0 454.5 366.0 C 446.5 436.0 362.5 423.0 389.5 360.0 Z" fill="lightgray"></path>
      </clipPath>
      <path clip-path="url(#make-me-a-hanzi-clip-2)" d="M 418.5 392.0 L 427.5 335.0 L 429.5 184.0 L 422.5 88.0 L 402.5 -19.0 L 400.5 -65.0 " fill="none" id="make-me-a-hanzi-animation-2" stroke-dasharray="588 1176" stroke-linecap="round"></path>

      <clipPath id="make-me-a-hanzi-clip-3">
      <path d="M 706.5 280.0 L 706.5 175.0 L 705.5 152.0 L 702.5 59.0 Q 700.5 23.0 693.5 8.0 Q 687.5 -8.0 674.5 -13.0 Q 669.5 -16.0 653.5 -14.0 Q 639.5 -12.0 590.5 -1.0 Q 581.5 1.0 580.5 -5.0 Q 578.5 -11.0 590.5 -20.0 L 617.5 -39.0 L 660.5 -84.0 Q 684.5 -109.0 692.5 -111.0 Q 716.5 -113.0 741.5 -72.0 Q 767.5 -31.0 766.5 24.0 Q 766.5 53.0 762.5 152.0 Q 759.5 250.0 760.5 301.0 Q 762.5 351.0 775.5 374.0 Q 789.5 397.0 788.5 405.0 Q 787.5 412.0 776.5 419.0 Q 766.5 428.0 740.5 441.0 Q 714.5 453.0 707.5 453.0 Q 700.5 453.0 680.5 446.0 Q 660.5 439.0 645.5 436.0 Q 631.5 432.0 491.5 409.0 L 417.5 400.0 C 387.5 396.0 425.5 360.0 454.5 366.0 L 603.5 394.0 Q 621.5 397.0 674.5 402.0 Q 699.5 404.0 702.5 388.0 L 705.5 362.0 L 707.5 303.0 L 706.5 280.0 Z" fill="lightgray"></path>
      </clipPath>
      <path clip-path="url(#make-me-a-hanzi-clip-3)" d="M 425.5 399.0 L 460.5 386.0 L 706.5 425.0 L 741.5 395.0 L 733.5 296.0 L 733.5 35.0 L 719.5 -28.0 L 697.5 -54.0 L 683.5 -52.0 L 587.5 -7.0 " fill="none" id="make-me-a-hanzi-animation-3" stroke-dasharray="1040 2080" stroke-linecap="round"></path>

      <clipPath id="make-me-a-hanzi-clip-4">
      <path d="M 455.5 245.0 L 477.5 243.0 Q 492.5 241.0 503.5 243.0 Q 515.5 244.0 602.5 259.0 Q 689.5 274.0 706.5 280.0 C 735.5 288.0 736.5 297.0 707.5 303.0 L 672.5 310.0 Q 660.5 313.0 639.5 311.0 Q 515.5 288.0 456.5 279.0 C 426.5 274.0 425.5 248.0 455.5 245.0 Z" fill="lightgray"></path>
      </clipPath>
      <path clip-path="url(#make-me-a-hanzi-clip-4)" d="M 461.5 250.0 L 473.5 261.0 L 647.5 290.0 L 692.5 291.0 L 700.5 298.0 " fill="none" id="make-me-a-hanzi-animation-4" stroke-dasharray="376 752" stroke-linecap="round"></path>

      <clipPath id="make-me-a-hanzi-clip-5">
      <path d="M 450.5 121.0 L 461.5 119.0 Q 473.5 116.0 481.5 117.0 Q 489.5 117.0 705.5 152.0 C 735.5 157.0 734.5 164.0 706.5 175.0 Q 667.5 192.0 638.5 188.0 Q 628.5 188.0 572.5 176.0 Q 516.5 163.0 453.5 151.0 C 424.5 145.0 420.5 126.0 450.5 121.0 Z" fill="lightgray"></path>
      </clipPath>
      <path clip-path="url(#make-me-a-hanzi-clip-5)" d="M 457.5 128.0 L 470.5 135.0 L 587.5 157.0 L 645.5 166.0 L 687.5 163.0 L 695.5 170.0 " fill="none" id="make-me-a-hanzi-animation-5" stroke-dasharray="373 746" stroke-linecap="round"></path>

      <clipPath id="make-me-a-hanzi-clip-6">
      <path d="M 1271.0 627.0 Q 1262.0 627.0 1258.0 628.0 Q 1255.0 629.0 1247.0 625.0 Q 1244.0 624.0 1250.0 607.0 L 1259.0 580.0 Q 1261.0 567.0 1269.0 557.0 Q 1277.0 547.0 1280.0 538.0 Q 1284.0 529.0 1290.0 523.0 L 1307.0 503.0 C 1324.0 483.0 1324.0 483.0 1338.0 509.0 L 1347.0 525.0 Q 1361.0 552.0 1348.0 575.0 Q 1343.0 585.0 1320.0 602.0 Q 1297.0 619.0 1271.0 627.0 Z" fill="lightgray"></path>
      </clipPath>
      <path clip-path="url(#make-me-a-hanzi-clip-6)" d="M 1254.0 621.0 L 1313.0 559.0 L 1318.0 537.0 L 1312.0 516.0 " fill="none" id="make-me-a-hanzi-animation-6" stroke-dasharray="258 516" stroke-linecap="round"></path>

      <clipPath id="make-me-a-hanzi-clip-7">
      <path d="M 1307.0 503.0 L 1250.0 493.0 Q 1239.0 489.0 1178.0 483.0 L 1151.0 479.0 L 1122.0 477.0 Q 1111.0 475.0 1108.0 469.0 Q 1106.0 463.0 1116.0 456.0 Q 1126.0 449.0 1140.0 448.0 Q 1155.0 446.0 1172.0 445.0 Q 1190.0 444.0 1257.0 453.0 L 1460.0 487.0 Q 1509.0 499.0 1513.0 510.0 Q 1513.0 513.0 1508.0 520.0 Q 1504.0 526.0 1488.0 533.0 Q 1472.0 539.0 1467.0 540.0 Q 1463.0 540.0 1443.0 535.0 L 1338.0 509.0 L 1307.0 503.0 Z" fill="lightgray"></path>
      </clipPath>
      <path clip-path="url(#make-me-a-hanzi-clip-7)" d="M 1117.0 465.0 L 1168.0 463.0 L 1242.0 470.0 L 1457.0 513.0 L 1505.0 512.0 " fill="none" id="make-me-a-hanzi-animation-7" stroke-dasharray="521 1042" stroke-linecap="round"></path>

      <clipPath id="make-me-a-hanzi-clip-8">
      <path d="M 1117.0 220.0 L 1103.0 207.0 Q 1096.0 199.0 1099.0 196.0 Q 1100.0 190.0 1113.0 198.0 L 1132.0 209.0 Q 1140.0 212.0 1168.0 233.0 Q 1197.0 253.0 1220.0 276.0 L 1264.0 322.0 Q 1298.0 359.0 1301.0 359.0 Q 1310.0 368.0 1310.0 375.0 Q 1305.0 394.0 1264.0 409.0 Q 1243.0 417.0 1238.0 412.0 Q 1233.0 410.0 1233.0 394.0 Q 1233.0 378.0 1222.0 359.0 Q 1186.0 288.0 1117.0 220.0 Z" fill="lightgray"></path>
      </clipPath>
      <path clip-path="url(#make-me-a-hanzi-clip-8)" d="M 1244.0 404.0 L 1264.0 372.0 L 1251.0 349.0 L 1175.0 258.0 L 1106.0 200.0 " fill="none" id="make-me-a-hanzi-animation-8" stroke-dasharray="401 802" stroke-linecap="round"></path>

      <clipPath id="make-me-a-hanzi-clip-9">
      <path d="M 1369.0 415.0 L 1381.0 401.0 Q 1387.0 390.0 1403.0 372.0 Q 1416.0 354.0 1431.0 339.0 L 1443.0 328.0 Q 1451.0 320.0 1460.0 324.0 Q 1470.0 328.0 1475.0 338.0 Q 1480.0 348.0 1478.0 368.0 Q 1477.0 388.0 1456.0 403.0 Q 1454.0 403.0 1435.0 413.0 Q 1417.0 423.0 1409.0 423.0 L 1381.0 429.0 Q 1372.0 431.0 1367.0 426.0 Q 1365.0 422.0 1369.0 415.0 Z" fill="lightgray"></path>
      </clipPath>
      <path clip-path="url(#make-me-a-hanzi-clip-9)" d="M 1375.0 422.0 L 1441.0 375.0 L 1452.0 356.0 L 1454.0 337.0 " fill="none" id="make-me-a-hanzi-animation-9" stroke-dasharray="250 500" stroke-linecap="round"></path>

      <clipPath id="make-me-a-hanzi-clip-10">
      <path d="M 1301.0 133.0 L 1259.0 93.0 Q 1247.0 81.0 1191.0 40.0 Q 1136.0 -2.0 1095.0 -23.0 L 1069.0 -37.0 Q 1065.0 -38.0 1067.0 -47.0 Q 1069.0 -53.0 1080.0 -49.0 L 1101.0 -43.0 Q 1129.0 -35.0 1160.0 -19.0 L 1209.0 5.0 Q 1241.0 22.0 1279.0 52.0 L 1332.0 99.0 L 1372.0 152.0 L 1397.0 182.0 L 1420.0 213.0 Q 1440.0 235.0 1451.0 244.0 Q 1461.0 253.0 1451.0 263.0 Q 1447.0 272.0 1437.0 282.0 Q 1427.0 292.0 1414.0 297.0 Q 1390.0 310.0 1381.0 301.0 Q 1376.0 299.0 1376.0 295.0 Q 1373.0 294.0 1375.0 283.0 Q 1377.0 272.0 1372.0 259.0 L 1366.0 237.0 L 1355.0 212.0 Q 1343.0 188.0 1337.0 178.0 L 1301.0 133.0 Z" fill="lightgray"></path>
      </clipPath>
      <path clip-path="url(#make-me-a-hanzi-clip-10)" d="M 1391.0 288.0 L 1409.0 256.0 L 1359.0 171.0 L 1312.0 111.0 L 1260.0 64.0 L 1205.0 25.0 L 1147.0 -11.0 L 1074.0 -43.0 " fill="none" id="make-me-a-hanzi-animation-10" stroke-dasharray="625 1250" stroke-linecap="round"></path>

      <clipPath id="make-me-a-hanzi-clip-11">
      <path d="M 1281.0 159.0 L 1301.0 133.0 L 1332.0 99.0 L 1365.0 63.0 Q 1371.0 56.0 1391.0 42.0 Q 1411.0 27.0 1423.0 31.0 Q 1433.0 32.0 1435.0 53.0 Q 1437.0 74.0 1423.0 97.0 Q 1409.0 120.0 1399.0 128.0 L 1372.0 152.0 L 1337.0 178.0 L 1250.0 231.0 L 1232.0 239.0 Q 1227.0 241.0 1224.0 237.0 Q 1221.0 233.0 1224.0 228.0 L 1255.0 189.0 Q 1274.0 170.0 1281.0 159.0 Z" fill="lightgray"></path>
      </clipPath>
      <path clip-path="url(#make-me-a-hanzi-clip-11)" d="M 1229.0 233.0 L 1372.0 107.0 L 1418.0 47.0 " fill="none" id="make-me-a-hanzi-animation-11" stroke-dasharray="394 788" stroke-linecap="round"></path>

      <clipPath id="make-me-a-hanzi-clip-12">
      <path d="M 1624.0 447.0 L 1658.0 507.0 Q 1659.0 508.0 1685.0 566.0 Q 1711.0 623.0 1732.0 658.0 L 1739.0 668.0 Q 1740.0 681.0 1715.0 703.0 Q 1684.0 726.0 1674.0 728.0 Q 1665.0 729.0 1661.0 727.0 Q 1657.0 725.0 1657.0 703.0 Q 1661.0 691.0 1647.0 642.0 Q 1612.0 537.0 1584.0 475.0 Q 1543.0 394.0 1515.0 346.0 L 1507.0 337.0 Q 1501.0 329.0 1506.0 327.0 Q 1511.0 324.0 1515.0 327.0 L 1525.0 334.0 Q 1533.0 339.0 1556.0 362.0 L 1585.0 396.0 Q 1587.0 397.0 1593.0 405.0 L 1603.0 417.0 L 1624.0 447.0 Z" fill="lightgray"></path>
      </clipPath>
      <path clip-path="url(#make-me-a-hanzi-clip-12)" d="M 1668.0 720.0 L 1694.0 670.0 L 1654.0 567.0 L 1589.0 434.0 L 1541.0 363.0 L 1511.0 332.0 " fill="none" id="make-me-a-hanzi-animation-12" stroke-dasharray="572 1144" stroke-linecap="round"></path>

      <clipPath id="make-me-a-hanzi-clip-13">
      <path d="M 1719.0 432.0 L 1775.0 447.0 L 1835.0 457.0 Q 1865.0 464.0 1885.0 464.0 Q 1901.0 466.0 1903.0 469.0 Q 1915.0 479.0 1877.0 495.0 Q 1855.0 505.0 1837.0 505.0 Q 1819.0 505.0 1762.0 487.0 L 1624.0 447.0 C 1595.0 439.0 1573.0 422.0 1603.0 417.0 L 1616.0 415.0 Q 1639.0 408.0 1679.0 422.0 L 1719.0 432.0 Z" fill="lightgray"></path>
      </clipPath>
      <path clip-path="url(#make-me-a-hanzi-clip-13)" d="M 1610.0 420.0 L 1798.0 475.0 L 1841.0 482.0 L 1896.0 475.0 " fill="none" id="make-me-a-hanzi-animation-13" stroke-dasharray="423 846" stroke-linecap="round"></path>

      <clipPath id="make-me-a-hanzi-clip-14">
      <path d="M 1679.0 422.0 L 1681.0 415.0 Q 1682.0 414.0 1685.0 402.0 Q 1689.0 389.0 1689.0 374.0 Q 1689.0 358.0 1684.0 313.0 Q 1679.0 268.0 1675.0 250.0 L 1664.0 217.0 L 1650.0 179.0 L 1631.0 144.0 Q 1619.0 121.0 1595.0 97.0 Q 1572.0 73.0 1554.0 62.0 Q 1537.0 50.0 1498.0 30.0 Q 1460.0 9.0 1439.0 5.0 L 1429.0 2.0 Q 1423.0 1.0 1423.0 -5.0 Q 1423.0 -11.0 1434.0 -11.0 L 1454.0 -11.0 Q 1463.0 -11.0 1500.0 -3.0 Q 1578.0 12.0 1629.0 57.0 Q 1654.0 77.0 1660.0 85.0 Q 1666.0 92.0 1687.0 123.0 L 1708.0 161.0 L 1715.0 177.0 Q 1731.0 221.0 1743.0 281.0 L 1757.0 347.0 L 1761.0 360.0 L 1771.0 382.0 Q 1773.0 392.0 1772.0 398.0 Q 1771.0 403.0 1761.0 409.0 Q 1757.0 412.0 1719.0 432.0 C 1692.0 446.0 1670.0 451.0 1679.0 422.0 Z" fill="lightgray"></path>
      </clipPath>
      <path clip-path="url(#make-me-a-hanzi-clip-14)" d="M 1686.0 420.0 L 1717.0 400.0 L 1728.0 382.0 L 1705.0 247.0 L 1689.0 193.0 L 1658.0 130.0 L 1619.0 83.0 L 1562.0 40.0 L 1487.0 6.0 L 1430.0 -5.0 " fill="none" id="make-me-a-hanzi-animation-14" stroke-dasharray="722 1444" stroke-linecap="round"></path>

      <clipPath id="make-me-a-hanzi-clip-15">
      <path d="M 1664.0 217.0 L 1624.0 270.0 Q 1618.0 279.0 1604.0 290.0 Q 1590.0 300.0 1580.0 303.0 Q 1556.0 306.0 1551.0 298.0 Q 1542.0 291.0 1559.0 281.0 L 1577.0 269.0 Q 1606.0 238.0 1624.0 212.0 L 1650.0 179.0 L 1687.0 123.0 L 1762.0 23.0 Q 1796.0 -23.0 1811.0 -29.0 Q 1848.0 -46.0 1921.0 -32.0 Q 1966.0 -21.0 1972.0 -21.0 L 1993.0 -15.0 Q 2002.0 -13.0 2004.0 -10.0 Q 2007.0 -8.0 2006.0 -2.0 Q 2005.0 3.0 1993.0 7.0 L 1883.0 43.0 Q 1870.0 48.0 1829.0 70.0 Q 1788.0 92.0 1761.0 115.0 L 1708.0 161.0 L 1664.0 217.0 Z" fill="lightgray"></path>
      </clipPath>
      <path clip-path="url(#make-me-a-hanzi-clip-15)" d="M 1559.0 291.0 L 1572.0 290.0 L 1599.0 272.0 L 1691.0 150.0 L 1763.0 73.0 L 1825.0 19.0 L 1872.0 3.0 L 1995.0 -4.0 " fill="none" id="make-me-a-hanzi-animation-15" stroke-dasharray="687 1374" stroke-linecap="round"></path>

      <clipPath id="make-me-a-hanzi-clip-16">
      <path d="M 2279.0 504.0 L 2290.0 506.0 Q 2301.0 506.0 2304.0 508.0 L 2357.0 511.0 L 2497.0 530.0 L 2551.0 537.0 L 2608.0 550.0 Q 2625.0 553.0 2629.0 557.0 Q 2633.0 560.0 2636.0 566.0 Q 2636.0 570.0 2633.0 578.0 Q 2628.0 586.0 2608.0 591.0 Q 2588.0 595.0 2582.0 595.0 Q 2576.0 595.0 2554.0 589.0 L 2499.0 578.0 L 2430.0 564.0 Q 2420.0 561.0 2358.0 553.0 L 2304.0 546.0 L 2224.0 537.0 Q 2204.0 534.0 2202.0 533.0 Q 2200.0 531.0 2204.0 522.0 Q 2207.0 507.0 2256.0 503.0 Q 2267.0 502.0 2279.0 504.0 Z" fill="lightgray"></path>
      </clipPath>
      <path clip-path="url(#make-me-a-hanzi-clip-16)" d="M 2207.0 528.0 L 2246.0 521.0 L 2336.0 529.0 L 2581.0 569.0 L 2623.0 569.0 " fill="none" id="make-me-a-hanzi-animation-16" stroke-dasharray="548 1096" stroke-linecap="round"></path>

      <clipPath id="make-me-a-hanzi-clip-17">
      <path d="M 2304.0 508.0 L 2300.0 220.0 C 2300.0 190.0 2350.0 196.0 2350.0 226.0 L 2350.0 300.0 L 2352.0 330.0 L 2354.0 398.0 L 2355.0 428.0 L 2357.0 511.0 L 2358.0 553.0 L 2366.0 617.0 Q 2369.0 647.0 2379.0 667.0 Q 2389.0 687.0 2379.0 696.0 Q 2355.0 717.0 2326.0 722.0 Q 2312.0 727.0 2299.0 726.0 Q 2287.0 724.0 2283.0 719.0 Q 2279.0 714.0 2280.0 710.0 L 2289.0 690.0 Q 2296.0 672.0 2298.0 650.0 Q 2302.0 631.0 2302.0 610.0 L 2304.0 546.0 L 2304.0 508.0 Z" fill="lightgray"></path>
      </clipPath>
      <path clip-path="url(#make-me-a-hanzi-clip-17)" d="M 2294.0 710.0 L 2313.0 700.0 L 2337.0 675.0 L 2326.0 248.0 L 2305.0 228.0 " fill="none" id="make-me-a-hanzi-animation-17" stroke-dasharray="640 1280" stroke-linecap="round"></path>

      <clipPath id="make-me-a-hanzi-clip-18">
      <path d="M 2541.0 255.0 L 2551.0 537.0 L 2554.0 589.0 L 2560.0 656.0 Q 2560.0 676.0 2569.0 697.0 Q 2580.0 717.0 2578.0 722.0 Q 2578.0 729.0 2570.0 737.0 Q 2563.0 744.0 2531.0 757.0 Q 2499.0 770.0 2489.0 767.0 Q 2479.0 764.0 2478.0 759.0 Q 2477.0 754.0 2486.0 726.0 Q 2495.0 698.0 2498.0 656.0 L 2499.0 578.0 L 2497.0 530.0 L 2497.0 444.0 L 2497.0 419.0 L 2495.0 347.0 L 2495.0 320.0 L 2493.0 248.0 C 2492.0 218.0 2540.0 225.0 2541.0 255.0 Z" fill="lightgray"></path>
      </clipPath>
      <path clip-path="url(#make-me-a-hanzi-clip-18)" d="M 2488.0 757.0 L 2531.0 713.0 L 2518.0 276.0 L 2498.0 255.0 " fill="none" id="make-me-a-hanzi-animation-18" stroke-dasharray="656 1312" stroke-linecap="round"></path>

      <clipPath id="make-me-a-hanzi-clip-19">
      <path d="M 2354.0 398.0 L 2384.0 396.0 Q 2393.0 393.0 2430.0 404.0 L 2497.0 419.0 C 2526.0 426.0 2526.0 438.0 2497.0 444.0 L 2476.0 448.0 Q 2464.0 451.0 2451.0 450.0 L 2416.0 441.0 Q 2382.0 432.0 2355.0 428.0 C 2325.0 423.0 2324.0 400.0 2354.0 398.0 Z" fill="lightgray"></path>
      </clipPath>
      <path clip-path="url(#make-me-a-hanzi-clip-19)" d="M 2362.0 405.0 L 2371.0 414.0 L 2482.0 431.0 L 2490.0 438.0 " fill="none" id="make-me-a-hanzi-animation-19" stroke-dasharray="264 528" stroke-linecap="round"></path>

      <clipPath id="make-me-a-hanzi-clip-20">
      <path d="M 2350.0 300.0 L 2374.0 300.0 Q 2391.0 298.0 2416.0 305.0 L 2495.0 320.0 C 2524.0 326.0 2524.0 340.0 2495.0 347.0 L 2473.0 352.0 Q 2460.0 354.0 2452.0 354.0 L 2415.0 344.0 Q 2375.0 334.0 2352.0 330.0 C 2322.0 325.0 2320.0 300.0 2350.0 300.0 Z" fill="lightgray"></path>
      </clipPath>
      <path clip-path="url(#make-me-a-hanzi-clip-20)" d="M 2356.0 307.0 L 2368.0 316.0 L 2488.0 340.0 " fill="none" id="make-me-a-hanzi-animation-20" stroke-dasharray="265 530" stroke-linecap="round"></path>

      <clipPath id="make-me-a-hanzi-clip-21">
      <path d="M 2300.0 220.0 L 2166.0 203.0 Q 2154.0 203.0 2152.0 200.0 Q 2139.0 189.0 2174.0 170.0 Q 2199.0 156.0 2212.0 156.0 Q 2226.0 156.0 2247.0 161.0 L 2302.0 174.0 L 2482.0 205.0 Q 2513.0 209.0 2569.0 215.0 Q 2626.0 221.0 2629.0 224.0 Q 2638.0 236.0 2615.0 249.0 Q 2593.0 261.0 2572.0 259.0 L 2541.0 255.0 L 2493.0 248.0 L 2350.0 226.0 L 2300.0 220.0 Z" fill="lightgray"></path>
      </clipPath>
      <path clip-path="url(#make-me-a-hanzi-clip-21)" d="M 2160.0 192.0 L 2216.0 182.0 L 2567.0 237.0 L 2624.0 231.0 " fill="none" id="make-me-a-hanzi-animation-21" stroke-dasharray="597 1194" stroke-linecap="round"></path>

      <clipPath id="make-me-a-hanzi-clip-22">
      <path d="M 2203.0 -20.0 L 2182.0 -38.0 Q 2175.0 -45.0 2176.0 -49.0 Q 2178.0 -54.0 2192.0 -49.0 L 2217.0 -38.0 Q 2231.0 -33.0 2260.0 -12.0 L 2307.0 22.0 Q 2332.0 42.0 2348.0 58.0 Q 2364.0 74.0 2374.0 82.0 L 2397.0 99.0 Q 2410.0 106.0 2403.0 117.0 Q 2397.0 127.0 2378.0 135.0 Q 2330.0 152.0 2324.0 147.0 Q 2318.0 142.0 2316.0 123.0 Q 2314.0 104.0 2289.0 74.0 L 2254.0 33.0 L 2227.0 6.0 L 2203.0 -20.0 Z" fill="lightgray"></path>
      </clipPath>
      <path clip-path="url(#make-me-a-hanzi-clip-22)" d="M 2394.0 110.0 L 2348.0 105.0 L 2288.0 36.0 L 2223.0 -20.0 L 2181.0 -45.0 " fill="none" id="make-me-a-hanzi-animation-22" stroke-dasharray="400 800" stroke-linecap="round"></path>

      <clipPath id="make-me-a-hanzi-clip-23">
      <path d="M 2478.0 136.0 L 2486.0 126.0 Q 2486.0 122.0 2510.0 92.0 Q 2534.0 62.0 2541.0 50.0 L 2554.0 30.0 Q 2578.0 4.0 2591.0 29.0 Q 2597.0 42.0 2596.0 66.0 Q 2595.0 90.0 2581.0 102.0 Q 2567.0 114.0 2543.0 128.0 Q 2520.0 141.0 2502.0 146.0 L 2486.0 152.0 Q 2474.0 157.0 2470.0 153.0 Q 2467.0 148.0 2478.0 136.0 Z" fill="lightgray"></path>
      </clipPath>
      <path clip-path="url(#make-me-a-hanzi-clip-23)" d="M 2474.0 150.0 L 2563.0 75.0 L 2575.0 33.0 " fill="none" id="make-me-a-hanzi-animation-23" stroke-dasharray="288 576" stroke-linecap="round"></path>

      <clipPath id="make-me-a-hanzi-clip-24">
      <path d="M 2730.0 202.0 L 2735.0 247.0 L 2738.0 278.0 L 2744.0 340.0 Q 2745.0 348.0 2747.0 398.0 L 2747.0 428.0 L 2751.0 525.0 Q 2752.0 558.0 2755.0 567.0 L 2764.0 586.0 C 2774.0 609.0 2774.0 609.0 2751.0 620.0 L 2730.0 630.0 Q 2727.0 630.0 2711.0 636.0 Q 2696.0 642.0 2682.0 640.0 Q 2660.0 636.0 2673.0 614.0 Q 2690.0 580.0 2692.0 519.0 Q 2693.0 503.0 2693.0 461.0 L 2692.0 373.0 Q 2689.0 285.0 2677.0 214.0 Q 2665.0 143.0 2634.0 66.0 Q 2615.0 31.0 2610.0 24.0 L 2565.0 -38.0 L 2554.0 -51.0 Q 2546.0 -60.0 2547.0 -64.0 Q 2547.0 -74.0 2568.0 -61.0 L 2590.0 -46.0 Q 2601.0 -39.0 2630.0 -10.0 L 2669.0 38.0 Q 2706.0 95.0 2716.0 138.0 Q 2727.0 181.0 2730.0 202.0 Z" fill="lightgray"></path>
      </clipPath>
      <path clip-path="url(#make-me-a-hanzi-clip-24)" d="M 2682.0 625.0 L 2698.0 616.0 L 2722.0 588.0 L 2721.0 388.0 L 2705.0 212.0 L 2681.0 115.0 L 2656.0 57.0 L 2611.0 -5.0 L 2555.0 -60.0 " fill="none" id="make-me-a-hanzi-animation-24" stroke-dasharray="878 1756" stroke-linecap="round"></path>

      <clipPath id="make-me-a-hanzi-clip-25">
      <path d="M 2895.0 262.0 L 2893.0 170.0 Q 2891.0 158.0 2889.0 88.0 Q 2887.0 17.0 2875.0 10.0 Q 2869.0 5.0 2856.0 6.0 L 2836.0 9.0 L 2791.0 19.0 Q 2790.0 20.0 2784.0 18.0 Q 2778.0 16.0 2778.0 13.0 Q 2783.0 8.0 2786.0 6.0 L 2832.0 -34.0 Q 2847.0 -51.0 2860.0 -67.0 Q 2873.0 -83.0 2879.0 -86.0 Q 2887.0 -94.0 2896.0 -92.0 Q 2905.0 -92.0 2920.0 -73.0 Q 2944.0 -44.0 2955.0 18.0 Q 2959.0 123.0 2953.0 203.0 Q 2950.0 280.0 2951.0 299.0 L 2954.0 469.0 Q 2954.0 535.0 2958.0 551.0 Q 2962.0 566.0 2971.0 583.0 Q 2981.0 599.0 2980.0 603.0 Q 2979.0 607.0 2970.0 619.0 Q 2943.0 646.0 2919.0 653.0 Q 2895.0 659.0 2891.0 658.0 L 2824.0 636.0 L 2788.0 627.0 L 2751.0 620.0 C 2722.0 614.0 2735.0 579.0 2764.0 586.0 L 2800.0 594.0 L 2852.0 603.0 Q 2874.0 607.0 2881.0 603.0 Q 2898.0 594.0 2898.0 550.0 L 2896.0 442.0 L 2895.0 422.0 L 2896.0 288.0 L 2895.0 262.0 Z" fill="lightgray"></path>
      </clipPath>
      <path clip-path="url(#make-me-a-hanzi-clip-25)" d="M 2758.0 616.0 L 2778.0 607.0 L 2893.0 629.0 L 2913.0 620.0 L 2933.0 595.0 L 2925.0 511.0 L 2924.0 109.0 L 2918.0 16.0 L 2903.0 -21.0 L 2890.0 -33.0 L 2784.0 12.0 " fill="none" id="make-me-a-hanzi-animation-25" stroke-dasharray="1073 2146" stroke-linecap="round"></path>

      <clipPath id="make-me-a-hanzi-clip-26">
      <path d="M 2747.0 398.0 L 2762.0 396.0 Q 2782.0 391.0 2800.0 397.0 L 2895.0 422.0 C 2924.0 430.0 2925.0 434.0 2896.0 442.0 L 2863.0 451.0 Q 2836.0 457.0 2802.0 446.0 L 2747.0 428.0 C 2718.0 419.0 2717.0 402.0 2747.0 398.0 Z" fill="lightgray"></path>
      </clipPath>
      <path clip-path="url(#make-me-a-hanzi-clip-26)" d="M 2756.0 406.0 L 2766.0 414.0 L 2889.0 437.0 " fill="none" id="make-me-a-hanzi-animation-26" stroke-dasharray="266 532" stroke-linecap="round"></path>

      <clipPath id="make-me-a-hanzi-clip-27">
      <path d="M 2735.0 247.0 L 2749.0 244.0 Q 2761.0 241.0 2770.0 242.0 Q 2779.0 242.0 2829.0 251.0 L 2895.0 262.0 C 2925.0 267.0 2925.0 282.0 2896.0 288.0 L 2868.0 294.0 Q 2851.0 298.0 2841.0 298.0 Q 2831.0 298.0 2806.0 292.0 Q 2782.0 286.0 2775.0 285.0 L 2738.0 278.0 C 2709.0 272.0 2706.0 253.0 2735.0 247.0 Z" fill="lightgray"></path>
      </clipPath>
      <path clip-path="url(#make-me-a-hanzi-clip-27)" d="M 2744.0 254.0 L 2756.0 262.0 L 2839.0 276.0 L 2880.0 275.0 L 2887.0 282.0 " fill="none" id="make-me-a-hanzi-animation-27" stroke-dasharray="278 556" stroke-linecap="round"></path>

</g>
</svg>
